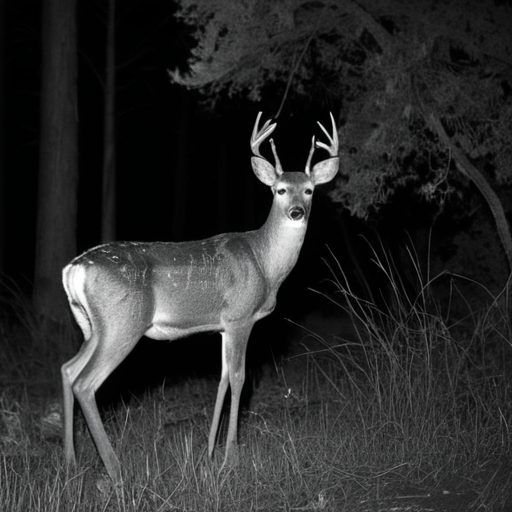
Generation parameters embedded in this image by AUTOMATIC1111 Stable Diffusion web UI or a fork of it (Forge, ...) (PNG 'parameters' text chunk):
A highly realistic trail camera photograph of a deer from the back, at night in a dry, natural environment with bushes, tall grass, and sparse trees. The deer is walking away, blending into the environment with a natural composition that includes photorealistic fur texture. The deer appears off-center, partially obscured by vegetation, and at a moderate distance. The scene is captured using infrared lighting, producing a monochrome, black-and-white appearance with subtle shadows and low contrast. The lighting is faint and diffused, with no direct illumination or flash effects.
Steps: 30, Sampler: DPM++ 2M SDE Heun, Schedule type: Karras, CFG scale: 5, Seed: 1801611469, Size: 512x512, Model hash: 33e58e8668, Model: juggernautXL_juggXIByRundiffusion, Version: v1.10.1